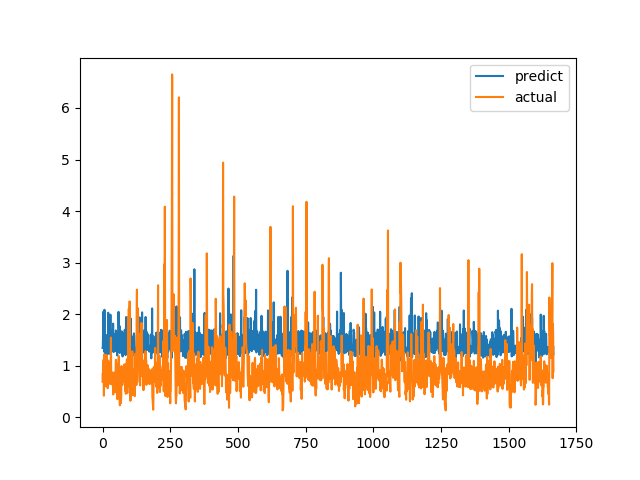

Source data for this figure (header and first rows):
predict, actual
1.345, 0.6915
1.364, 0.8558
1.616, 0.7094
2.046, 1.015
1.688, 1.116
1.534, 0.4183
1.277, 1.002
2.085, 1.219
1.271, 1.143
1.231, 0.6528
1.315, 0.6747
1.348, 0.601
1.302, 0.6695
1.586, 0.6538
1.365, 0.7814
1.216, 1.206
1.589, 0.8469
1.383, 0.8286
1.524, 0.6482
1.272, 0.5624
1.272, 0.7183
2.027, 1.1
1.6, 0.9542
1.23, 0.729
1.264, 0.6694
1.304, 0.8631
1.242, 0.6465
1.374, 0.8223
1.344, 0.9236
1.99, 0.8301
1.351, 1.067
1.307, 1.546
1.269, 0.6827
1.292, 0.6386
1.35, 0.6464
1.575, 0.6881
1.338, 0.7274
1.343, 0.65
1.586, 0.8694
1.817, 0.4409
1.32, 0.4519
1.263, 0.7575
1.567, 0.4952
1.503, 0.6851
1.362, 0.7244
1.616, 0.8654
1.292, 0.74
1.359, 0.8071
1.314, 0.8204
1.684, 1.114
1.651, 1.109
1.284, 0.4751
1.275, 1.039
1.343, 0.9458
1.2, 0.7878
1.291, 0.3505
1.297, 0.9368
1.305, 0.9868
1.299, 0.647
2.044, 1.03
... 1,606 more rows
